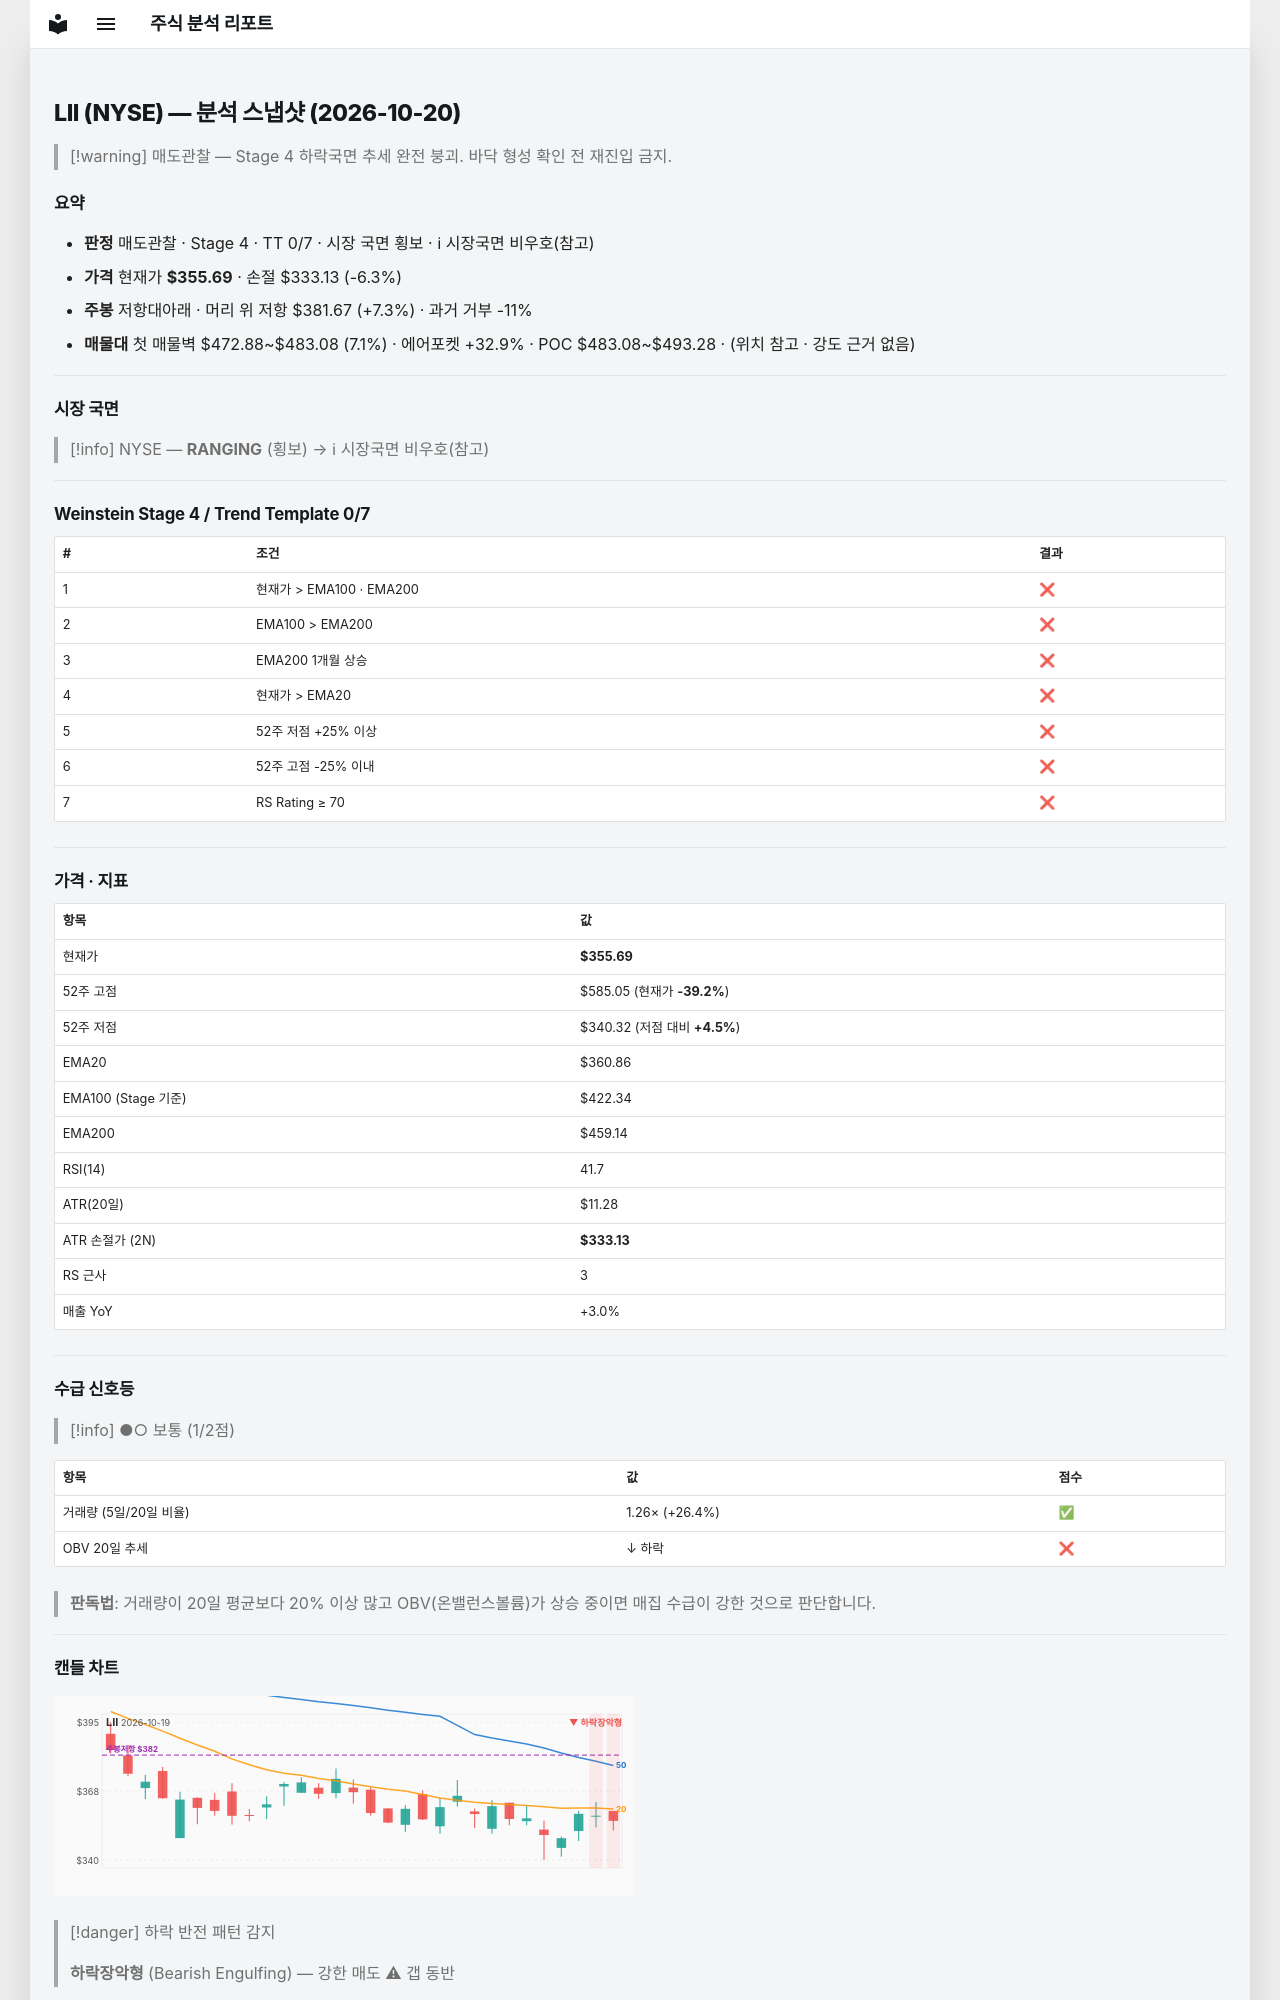

repository: soloandco/stock-reports · page: snapshots/LII-2026-10-20/index.html · generator: mkdocs

---
type: analysis-snapshot
title: LII 분석 스냅샷
ticker: LII
market: NYSE
created: 2026-10-20
updated: 2026-10-20
bar-date: 2026-10-19
verdict: 매도관찰
real-rr: 1.15
sma50-gap-pct: -1.4
weekly-position: 저항대아래
weekly-overhead-price: 381.67
weekly-overhead-pct: 7.3
stage: 4
trend-template-score: 0
tt-max: 7
ma-set: ema-20-100-200
price: 355.69000244140625
stop-price: 333.12614739843946
market-regime: RANGING
supply-demand-score: 1/2
supply-demand-label: 보통
status: tracking
tags:
  - stock-agent
  - watchlist
  - LII
  - analysis
related:
  - "[[analysis-template]]"
---

# LII (NYSE) — 분석 스냅샷 (2026-10-20)

> [!warning] 매도관찰 — Stage 4 하락국면
> 추세 완전 붕괴. 바닥 형성 확인 전 재진입 금지.

## 요약

- **판정** 매도관찰 · Stage 4 · TT 0/7 · 시장 국면 횡보 · ℹ 시장국면 비우호(참고)
- **가격** 현재가 **$355.69** · 손절 $333.13 (-6.3%)
- **주봉** 저항대아래 · 머리 위 저항 $381.67 (+7.3%) · 과거 거부 -11%
- **매물대** 첫 매물벽 $472.88~$483.08 (7.1%) · 에어포켓 +32.9% · POC $483.08~$493.28 · (위치 참고 · 강도 근거 없음)

---

## 시장 국면

> [!info] NYSE — **RANGING** (횡보) → ℹ 시장국면 비우호(참고)

---

## Weinstein Stage 4 / Trend Template 0/7

| # | 조건 | 결과 |
|---|------|------|
| 1 | 현재가 > EMA100 · EMA200 | ❌ |
| 2 | EMA100 > EMA200 | ❌ |
| 3 | EMA200 1개월 상승 | ❌ |
| 4 | 현재가 > EMA20 | ❌ |
| 5 | 52주 저점 +25% 이상 | ❌ |
| 6 | 52주 고점 -25% 이내 | ❌ |
| 7 | RS Rating ≥ 70 | ❌ |

---

## 가격 · 지표

| 항목 | 값 |
|------|---|
| 현재가 | **$355.69** |
| 52주 고점 | $585.05 (현재가 **-39.2%**) |
| 52주 저점 | $340.32 (저점 대비 **+4.5%**) |
| EMA20 | $360.86 |
| EMA100 (Stage 기준) | $422.34 |
| EMA200 | $459.14 |
| RSI(14) | 41.7 |
| ATR(20일) | $11.28 |
| ATR 손절가 (2N) | **$333.13** |
| RS 근사 | 3 |
| 매출 YoY | +3.0% |

---
## 수급 신호등

> [!info] ●○ 보통 (1/2점)

| 항목 | 값 | 점수 |
|------|------|------|
| 거래량 (5일/20일 비율) | 1.26× (+26.4%) | ✅ |
| OBV 20일 추세 | ↓ 하락 | ❌ |

> **판독법**: 거래량이 20일 평균보다 20% 이상 많고 OBV(온밸런스볼륨)가 상승 중이면 매집 수급이 강한 것으로 판단합니다.

---
